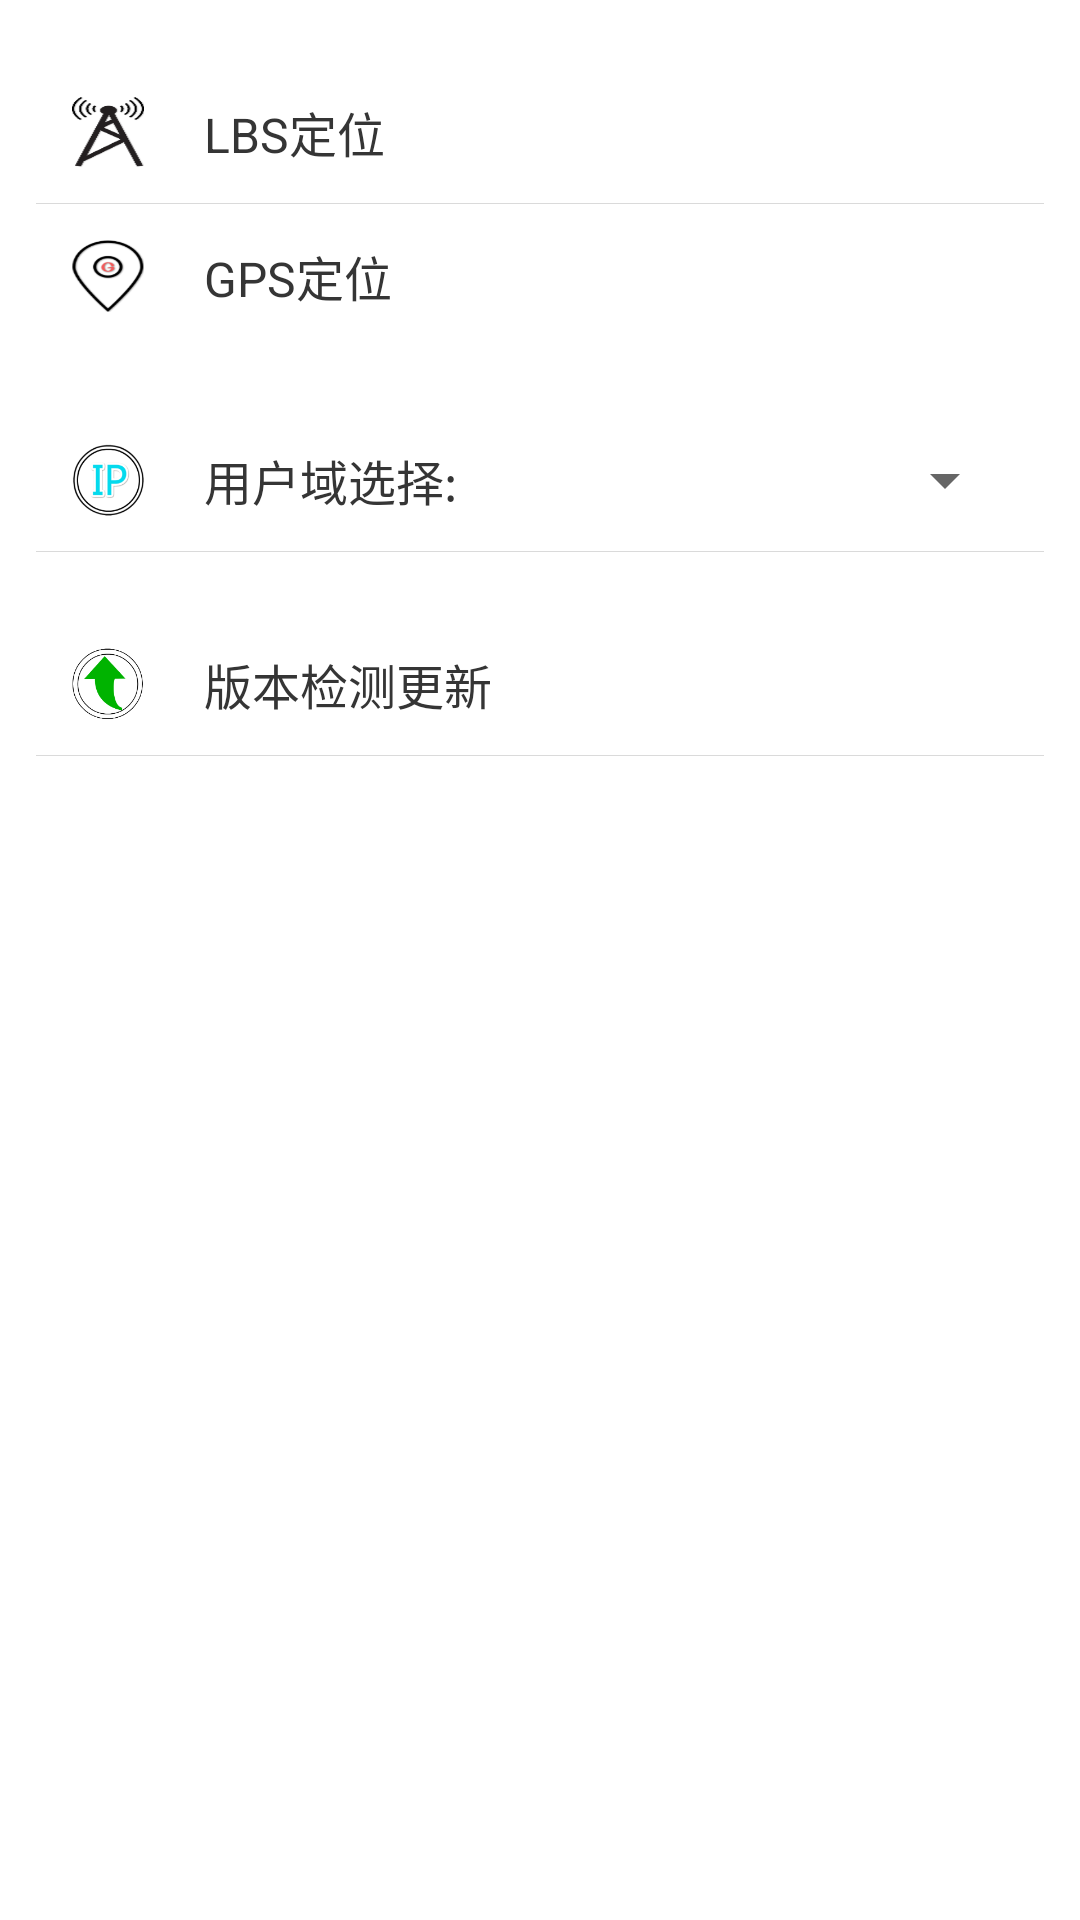

Reconstruct the res/layout file that produces this screen, plus the resources it refers to.
<!-- AndroidManifest.xml: fallback theme Theme.MaterialComponents.DayNight.NoActionBar -->
<!-- res/layout/settings.xml -->
<?xml version="1.0" encoding="utf-8"?>

<LinearLayout xmlns:android="http://schemas.android.com/apk/res/android"
    xmlns:tools="http://schemas.android.com/tools"
    android:layout_width="match_parent"
    android:layout_height="match_parent"
    android:background="@color/bg_color"
    android:orientation="vertical"
    tools:context=".Settings" >

    <RelativeLayout
        android:id="@+id/re_piaoliuping"
        android:layout_width="match_parent"
        android:layout_height="48dp"
        android:background="@drawable/btn_list_item_bg"
        android:clickable="true"
        android:layout_marginTop="20dp"
        android:paddingLeft="12dp" >

        <ImageView
            android:id="@+id/iv_piaoliuping"
            android:layout_width="24dp"
            android:layout_height="24dp"
            android:layout_alignParentLeft="true"
            android:layout_centerVertical="true"
            android:layout_marginLeft="12dp"
            android:contentDescription="@string/app_name"
            android:src="@drawable/mobile19" />

        <TextView
            android:id="@+id/lbs_baidu"
            android:layout_width="wrap_content"
            android:layout_height="wrap_content"
            android:layout_centerVertical="true"
            android:layout_marginLeft="20dp"
            android:layout_toRightOf="@id/iv_piaoliuping"
            android:text="@string/lbs_baidu_location"
            android:textColor="#353535"
            android:textSize="16sp" />
                <View
            android:layout_width="match_parent"
            android:layout_height="0.1dp"
            android:layout_alignParentBottom="true"
            android:layout_marginRight="12dp"
            android:background="#dadada" />
    </RelativeLayout>

    <RelativeLayout
        android:id="@+id/re_youxi"
        android:layout_width="match_parent"
        android:layout_height="48dp"
        android:background="@drawable/btn_list_item_bg"
        android:clickable="true"
        android:paddingLeft="12dp" >

        <ImageView
            android:id="@+id/iv_youxi"
            android:layout_width="24dp"
            android:layout_height="24dp"
            android:layout_alignParentLeft="true"
            android:layout_centerVertical="true"
            android:layout_marginLeft="12dp"
            android:src="@drawable/gps" 
            android:contentDescription="@string/app_name" />

        <TextView
            android:id="@+id/gpsLocation"
            android:layout_width="wrap_content"
            android:layout_height="wrap_content"
            android:layout_centerVertical="true"
            android:layout_marginLeft="20dp"
            android:layout_toRightOf="@id/iv_youxi"
            android:text="@string/device_location"
            android:textColor="#353535"
            android:textSize="16sp" />
    </RelativeLayout>
    
    <RelativeLayout
        android:id="@+id/re_ip"
        android:layout_width="match_parent"
        android:layout_height="48dp"
        android:layout_marginTop="20dp"
        android:background="@drawable/btn_list_item_bg"
        android:clickable="true"
        android:paddingLeft="12dp" >

        <ImageView
            android:id="@+id/iv_gouwu"
            android:layout_width="24dp"
            android:layout_height="24dp"
            android:layout_alignParentLeft="true"
            android:layout_centerVertical="true"
            android:layout_marginLeft="12dp"
            android:contentDescription="@string/app_name"
            android:src="@drawable/ip" />

        <TextView
            android:id="@+id/version_ip"
            android:layout_width="wrap_content"
            android:layout_height="wrap_content"
            android:layout_centerVertical="true"
            android:layout_alignParentRight="true"
            android:layout_marginLeft="20dp"
            android:layout_toRightOf="@id/iv_gouwu"
            android:text="用户域选择:"
            android:textColor="#353535"
            android:textSize="16sp" />

       <Spinner
           android:id="@+id/spinner_City"
           android:layout_width="167dp"
           android:layout_height="wrap_content"
           android:layout_centerVertical="true"
           android:layout_marginLeft="160dp"
       />
         
        <View
            android:layout_width="match_parent"
            android:layout_height="0.1dp"
            android:layout_alignParentBottom="true"
            android:layout_marginRight="12dp"
            android:background="#dadada" />
    </RelativeLayout>
    
     <RelativeLayout
        android:id="@+id/re_gouwu"
        android:layout_width="match_parent"
        android:layout_height="48dp"
        android:layout_marginTop="20dp"
        android:background="@drawable/btn_list_item_bg"
        android:clickable="true"
        android:paddingLeft="12dp" >

        <ImageView
            android:id="@+id/iv_gouwu"
            android:layout_width="24dp"
            android:layout_height="24dp"
            android:layout_alignParentLeft="true"
            android:layout_centerVertical="true"
            android:layout_marginLeft="12dp"
            android:contentDescription="@string/app_name"
            android:src="@drawable/update" />

        <TextView
            android:id="@+id/version_update"
            android:layout_width="wrap_content"
            android:layout_height="wrap_content"
            android:layout_centerVertical="true"
            android:layout_marginLeft="20dp"
            android:layout_toRightOf="@id/iv_gouwu"
            android:text="@string/version_update"
            android:textColor="#353535"
            android:textSize="16sp" />

        <View
            android:layout_width="match_parent"
            android:layout_height="0.1dp"
            android:layout_alignParentBottom="true"
            android:layout_marginRight="12dp"
            android:background="#dadada" />
    </RelativeLayout>
</LinearLayout>
<!-- resources referenced by this layout -->
<resources>
  <!-- drawable gps: png bitmap (drawable-mdpi, 8856 bytes) -->
  <!-- drawable ip: png bitmap (drawable-mdpi, 8744 bytes) -->
  <!-- drawable mobile19: png bitmap (drawable-mdpi, 9507 bytes) -->
  <!-- drawable update: png bitmap (drawable-mdpi, 4979 bytes) -->
  <string name="app_name">运维管理系统</string>
  <string name="device_location">GPS定位</string>
  <string name="lbs_baidu_location">LBS定位</string>
  <string name="version_update">版本检测更新</string>
</resources>
